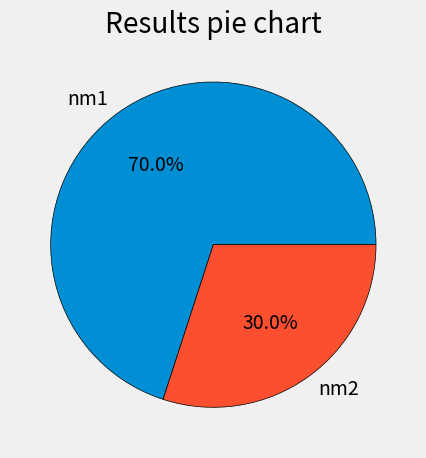

Source code (Python):
from matplotlib import pyplot as plt

plt.style.use("fivethirtyeight")

nominees = [7, 3]
labels = ['nm1', 'nm2']

plt.pie(nominees, labels=labels,autopct='%1.1f%%', wedgeprops={'edgecolor': 'black'})

plt.title("Results pie chart")
plt.tight_layout()
plt.show()